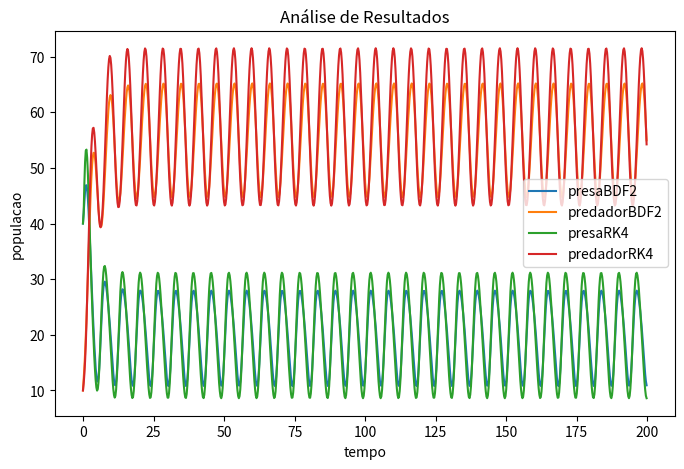

The matplotlib source for this figure:
from math import *
import matplotlib.pyplot as plt
import numpy as np
import sys

def coef(b, passos, a = 0):
	global natPrey

	h = (b - a) / passos
	for i in range(1, passos):
		t = h * i
		aux = (1.5 + np.sin(t)) * natPrey
		vTempo.append(t)
		vAlpha.append(aux)
	return

'''natPrey = natPrey * (maxPrey - v[-1])
'''
def fx(x, y, i):
	global natPrey, mortPrey, maxPresa, vAlpha
	if(x > maxPresa):
		x = maxPresa
	res = (vAlpha[i] * (maxPresa - x)) - (mortPrey * x * y)
	return res

def fy(x, y):
	global natPred, mortPred
	res = -(mortPred * y) + (natPred * x * y)
	return res

def BDF2(b, xVec, yVec, passos, a = 0):
	# atual, anterior, proximo
	h = (b - a) / passos
	
	X = xVec[-1]
	Y = yVec[-1]

	### Contas antigas ###
	#atualx = X + (h/2) * fx(X + h, Y + (h * funx), 0)
	#atualy = Y + (h/2) * fy(X + h, Y + (h * funy))
	#print(str(atualx) + ", " + str(atualy))

	#a1 = 1/2
	#a2 = 1/2
	#p1 = 1
	#q1 = 1

	# inicialização 
	funx = fx(X, Y, 0)
	funy = fy(X + h, Y + funx * h)

	atualx = X + h * ((funx/2) + (funy/2))
	atualy = Y + h * ((funx/2) + (funy/2))

	print(str(atualx) + ", " + str(atualy))

	anteriorx = X
	anteriory = Y

	vPreyBDF2.append(atualx)
	vPredBDF2.append(atualy)

	for i in range (1, passos-1):

		#predicao RK2
		funx = fx(atualx, atualy, i)
		funy = fy(atualx + h, atualy + funx * h)
		proximox = atualx + h * ((funx/2) + (funy/2))
		proximoy = atualy + h * ((funx/2) + (funy/2))
		
		# tem muitos metodos
		#proximox = atualx + (h * fx(atualx + h/2, atualy + h/2))
		#proximoy = atualy + (h * fy(atualx + h/2, atualy + h/2))
		

		# correcao
		proximox = (1/3) * ((4 * atualx) - anteriorx + (2 * h * fx(proximox, proximoy, i)))
		proximoy = (1/3) * ((4 * atualy) - anteriory + (2 * h * fy(proximox, proximoy)))

		anteriorx = atualx
		anteriory = atualy

		atualx = proximox
		atualy = proximoy

		vPreyBDF2.append(atualx)
		vPredBDF2.append(atualy)

	return

def RK4(b, xVec, yVec, passos, a = 0): #f(t, x(t)) = ax(t) - bx(t)y(t)
	h = (b - a) / passos
	for i in range (passos - 1):
		X = xVec[-1]
		Y = yVec[-1]
		
		KX1 = h * fx(X, Y, i)
		KY1 = h * fy(X, Y)
		
		KX2 = h * fx(X + (KX1/2.0), Y + (KY1/2.0), i)
		KY2 = h * fy(X + (KX1/2.0), Y + (KY1/2.0))
		
		KX3 = h * fx(X + (KX2/2.0), Y + (KY2/2.0), i)
		KY3 = h * fy(X + (KX2/2.0), Y + (KY2/2.0))
		
		KX4 = h * fx(X + KX3, Y + KY3, i)
		KY4 = h * fy(X + KX3, Y + KY3)
		
		X = X + (KX1 + (2 * KX2) + 2 * KX3 + KX4)/6.0
		Y = Y + (KY1 + (2 * KY2) + 2 * KY3 + KY4)/6.0
		
		vPreyRK4.append(X)
		vPredRK4.append(Y)
	return

deltat = 200 #deve ser suficiente
passo = 800

#valores iniciais, onde presa deve ser razoavelmente maior q predador MAS NAO MUITO, senao o numero de arrombadinhos cresce exponencialmente (embora ainda falte implementar um sistema de numero maximo de arrombadinhos caso ele exploda)
presa = 40
maxPresa = 100
predador = 10

'''as taxas de natalidade/mortalidade dos bichanos
to sem um base decente de como chutar esses numeros. As regras gerais que tenho visto sao: natPrey e mortPred devem ser os dois maiores (apesar de q eu n vejo nenhuma razao pros predadores terem uma taxa de mortalidade tao grande, mas enfim) e os outros dois devem ser tbm beeeeeeeeeee menores. Inclusive acho q o valor atual pode estar cagado'''
natPrey = 0.50 #lembrando que essa porra eh ciclica, ta la no texto grande
mortPrey = 0.05
mortPred= 0.45
natPred = 0.0225

#aqui a gente vai armazenar os resultados pra dps plotar
vPreyRK4 = [presa]
vPredRK4 = [predador]

vPreyBDF2 = [presa]
vPredBDF2 = [predador]

vAlpha = [natPrey]
vTempo = [0]

coef(deltat, passo)
RK4(deltat, vPreyRK4, vPredRK4, passo)
BDF2(deltat, vPreyBDF2, vPredBDF2, passo)
'''
print(vPreyRK4)
print(vPredRK4)
print(vPreyBDF2)
print(vPredBDF2)
print(vTempo)
'''

plt.figure("Modelo Lotka-Volterra", figsize=(8,5))
plt.title("Análise de Resultados")
plt.plot(vTempo, vPreyBDF2, label='presaBDF2')
plt.plot(vTempo, vPredBDF2, label='predadorBDF2')
plt.xlabel('tempo')
plt.ylabel('populacao')
plt.legend()

plt.figure("Modelo Lotka-Volterra", figsize=(8,5))
plt.title("Análise de Resultados")
plt.plot(vTempo, vPreyRK4, label='presaRK4')
plt.plot(vTempo, vPredRK4, label='predadorRK4')
plt.xlabel('tempo')
plt.ylabel('populacao')
plt.legend()
plt.show()

